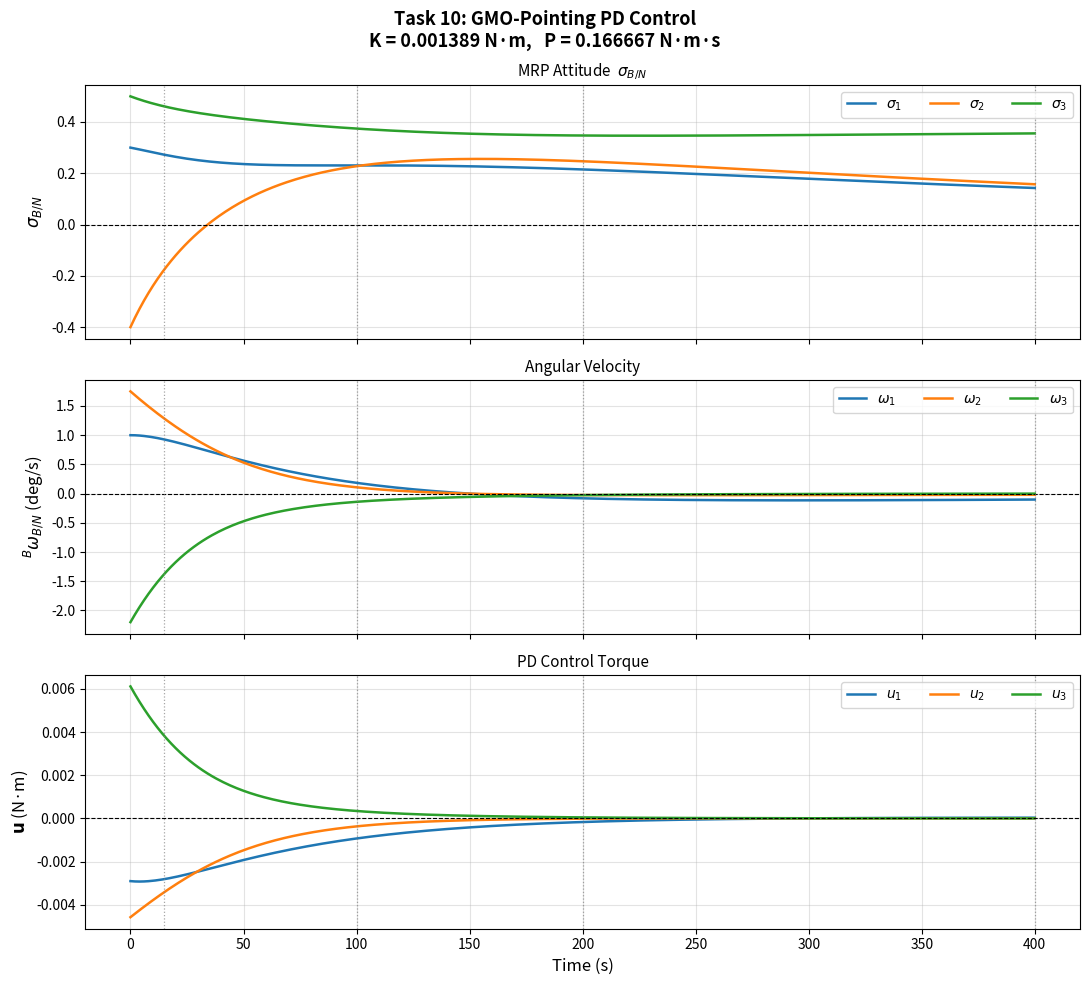

The matplotlib source for this figure:
import numpy as np
import matplotlib.pyplot as plt

# ════════════════════════════════════════════════════════════════════
#  SPACECRAFT & ORBIT PARAMETERS
# ════════════════════════════════════════════════════════════════════
I_sc   = np.diag([10.0, 5.0, 7.5])
I_inv  = np.linalg.inv(I_sc)

SIGMA0 = np.array([ 0.3, -0.4,  0.5])
OMEGA0 = np.radians(np.array([1.00, 1.75, -2.20]))

MU_MARS        = 42828.3
R_MARS         = 3396.19

# LMO
R_LMO          = R_MARS + 400.0
OMEGA_LMO      = np.radians(20.0)
I_LMO          = np.radians(30.0)
THETA0_LMO     = np.radians(60.0)
THETA_DOT_LMO  = np.sqrt(MU_MARS / R_LMO**3)

# GMO
R_GMO          = 20424.2
OMEGA_GMO      = np.radians(0.0)
I_GMO          = np.radians(0.0)
THETA0_GMO     = np.radians(250.0)
THETA_DOT_GMO  = np.sqrt(MU_MARS / R_GMO**3)

N3 = np.array([0., 0., 1.])

# ── Gains from Task 8 ─────────────────────────────────────────────
P_GAIN = 2.0 * 10.0 / 120.0        # 1/6   N·m·s
K_GAIN = P_GAIN**2 / (4.0 * 5.0)   # 1/720 N·m

# ════════════════════════════════════════════════════════════════════
#  UTILITIES
# ════════════════════════════════════════════════════════════════════
def skew(v):
    return np.array([[ 0,   -v[2],  v[1]],
                     [ v[2], 0,    -v[0]],
                     [-v[1], v[0],  0   ]])

def mrp_switch(s):
    return -s/np.dot(s,s) if np.dot(s,s) > 1.0 else s.copy()

def mrp_B(s):
    s2 = np.dot(s, s)
    return (1-s2)*np.eye(3) + 2*skew(s) + 2*np.outer(s, s)

def mrp_to_dcm(s):
    s2 = np.dot(s, s); S = skew(s)
    return np.eye(3) + (8*S@S - 4*(1-s2)*S) / (1+s2)**2

def dcm_to_mrp(C):
    tr = np.trace(C)
    q0 = 0.5 * np.sqrt(max(0., 1. + tr))
    if q0 > 1e-10:
        qv = np.array([C[1,2]-C[2,1], C[2,0]-C[0,2],
                       C[0,1]-C[1,0]]) / (4*q0)
    else:
        qv = np.array([C[1,2]-C[2,1], C[2,0]-C[0,2], C[0,1]-C[1,0]])
        qv = qv / (np.linalg.norm(qv) + 1e-16) * 0.9999
    s = qv / (1 + q0)
    return -s/np.dot(s,s) if np.dot(s,s) > 1 else s

# ════════════════════════════════════════════════════════════════════
#  ORBIT POSITION FUNCTIONS  (Tasks 1 & 5)
# ════════════════════════════════════════════════════════════════════
def _R1(a):
    c,s = np.cos(a), np.sin(a)
    return np.array([[1,0,0],[0,c,s],[0,-s,c]])

def _R3(a):
    c,s = np.cos(a), np.sin(a)
    return np.array([[c,s,0],[-s,c,0],[0,0,1]])

def pos_LMO(t):
    th  = THETA0_LMO + THETA_DOT_LMO * t
    HN  = _R3(th) @ _R1(I_LMO) @ _R3(OMEGA_LMO)
    return HN.T @ np.array([R_LMO, 0., 0.])

def pos_GMO(t):
    th  = THETA0_GMO + THETA_DOT_GMO * t
    HN  = _R3(th) @ _R1(I_GMO) @ _R3(OMEGA_GMO)
    return HN.T @ np.array([R_GMO, 0., 0.])

# ════════════════════════════════════════════════════════════════════
#  GMO-POINTING REFERENCE FRAME  (Task 5)
# ════════════════════════════════════════════════════════════════════
def dcm_RcN(t):
    """
    [RcN](t) — GMO-pointing reference frame.
        Δr  = r_GMO − r_LMO
        r̂₁  = −Δr/|Δr|            (−r̂₁ → GMO)
        r̂₂  = (Δr × n̂₃)/|Δr × n̂₃|
        r̂₃  = r̂₁ × r̂₂
    """
    dr  = pos_GMO(t) - pos_LMO(t)
    r1  = -dr / np.linalg.norm(dr)
    c2  = np.cross(dr, N3)
    r2  = c2 / np.linalg.norm(c2)
    r3  = np.cross(r1, r2)
    return np.array([r1, r2, r3])

def omega_RcN(t, dt=1.0):
    """
    NωRc/N via kinematic finite difference (Task 5).
        [ω̃_N] = [NcR_dot] @ [RcN]
        ω extracted from upper diagonal of skew-sym matrix.
    """
    NH_dot  = (dcm_RcN(t + dt) - dcm_RcN(t - dt)).T / (2.0 * dt)
    RcN     = dcm_RcN(t)
    Ot      = NH_dot @ RcN
    return np.array([Ot[2,1], Ot[0,2], Ot[1,0]])

# ════════════════════════════════════════════════════════════════════
#  ATTITUDE ERROR & PD CONTROL
# ════════════════════════════════════════════════════════════════════
def attitude_error(s_BN, w_BN, RN, w_RN_N):
    BN    = mrp_to_dcm(s_BN)
    s_BR  = dcm_to_mrp(BN @ RN.T)
    w_BR  = w_BN - BN @ w_RN_N
    return s_BR, w_BR

def pd_control(s_BR, w_BR):
    """Bu = −K σ_B/R − P BωB/R"""
    return -K_GAIN * s_BR - P_GAIN * w_BR

# ════════════════════════════════════════════════════════════════════
#  EOM & RK4
# ════════════════════════════════════════════════════════════════════
def eom(X, u):
    s, w  = X[:3], X[3:]
    sdot  = 0.25 * mrp_B(s) @ w
    wdot  = I_inv @ (-skew(w) @ I_sc @ w + u)
    return np.concatenate([sdot, wdot])

def rk4_step(X, dt, u):
    k1 = eom(X,           u)
    k2 = eom(X + dt/2*k1, u)
    k3 = eom(X + dt/2*k2, u)
    k4 = eom(X + dt*k3,   u)
    return X + (dt/6)*(k1 + 2*k2 + 2*k3 + k4)

def simulate(t_end, dt=1.0):
    X   = np.concatenate([SIGMA0, OMEGA0])
    N   = int(round(t_end / dt))
    t_h = np.zeros(N+1)
    X_h = np.zeros((N+1, 6))
    u_h = np.zeros((N+1, 3))
    t_h[0] = 0.; X_h[0] = X

    for i in range(N):
        t_n       = i * dt
        RN        = dcm_RcN(t_n)
        oRN       = omega_RcN(t_n)
        sBR, oBR  = attitude_error(X[:3], X[3:], RN, oRN)
        u         = pd_control(sBR, oBR)
        u_h[i]    = u
        X         = rk4_step(X, dt, u)
        X[:3]     = mrp_switch(X[:3])
        t_h[i+1]  = (i+1)*dt
        X_h[i+1]  = X

    # last control
    RN = dcm_RcN(t_h[-1]); oRN = omega_RcN(t_h[-1])
    sBR, oBR = attitude_error(X[:3], X[3:], RN, oRN)
    u_h[-1]  = pd_control(sBR, oBR)
    return t_h, X_h, u_h

# ════════════════════════════════════════════════════════════════════
#  VALIDATION & PLOT
# ════════════════════════════════════════════════════════════════════
def validate():
    print("="*64)
    print("ASEN 5010  —  Task 10: GMO-Pointing PD Control")
    print("="*64)
    print(f"\n  K = {K_GAIN:.10f} N·m   (= 1/720)")
    print(f"  P = {P_GAIN:.10f} N·m·s (= 1/6)")
    print(f"  Reference: [RcN](t) — GMO frame (both orbits moving)")

    t_h, X_h, u_h = simulate(400.0)

    # ── Validation table ──────────────────────────────────────
    check = [15, 100, 200, 400]
    print(f"\n{'─'*64}")
    print("σ_B/N at required times (short MRP, |σ| ≤ 1):")
    print(f"  {'t(s)':>5}  {'σ₁':>12}  {'σ₂':>12}  "
          f"{'σ₃':>12}  {'|σ|':>10}")
    print(f"  {'─'*5}  {'─'*12}  {'─'*12}  {'─'*12}  {'─'*10}")
    for tc in check:
        s   = X_h[tc, :3]
        mag = np.linalg.norm(s)
        flag = '✓' if mag <= 1.0 else '✗ shadow!'
        print(f"  {tc:5d}  {s[0]:12.8f}  {s[1]:12.8f}  "
              f"{s[2]:12.8f}  {mag:10.8f} {flag}")

    # ── Tracking error convergence ────────────────────────────
    print(f"\n{'─'*64}")
    print("Tracking error convergence:")
    print(f"  {'t(s)':>5}  {'|σ_B/R|':>12}  {'|BωB/R| (rad/s)':>18}")
    print(f"  {'─'*5}  {'─'*12}  {'─'*18}")
    for tc in check:
        s = X_h[tc,:3]; w = X_h[tc,3:]
        sBR, oBR = attitude_error(s, w, dcm_RcN(tc), omega_RcN(tc))
        print(f"  {tc:5d}  {np.linalg.norm(sBR):12.6f}  "
              f"{np.linalg.norm(oBR):18.9f}")

    # ── Plot ──────────────────────────────────────────────────
    fig, axes = plt.subplots(3, 1, figsize=(11, 10), sharex=True)
    fig.suptitle(
        "Task 10: GMO-Pointing PD Control\n"
        f"K = {K_GAIN:.6f} N·m,   P = {P_GAIN:.6f} N·m·s",
        fontsize=13, fontweight='bold')

    cols  = ['#1f77b4', '#ff7f0e', '#2ca02c']
    lbl_s = [r'$\sigma_1$', r'$\sigma_2$', r'$\sigma_3$']
    lbl_w = [r'$\omega_1$', r'$\omega_2$', r'$\omega_3$']
    lbl_u = [r'$u_1$',      r'$u_2$',      r'$u_3$']

    ax = axes[0]
    for j in range(3):
        ax.plot(t_h, X_h[:, j], color=cols[j], lw=1.8, label=lbl_s[j])
    ax.axhline(0, color='k', lw=0.8, ls='--')
    ax.set_ylabel(r'$\sigma_{B/N}$', fontsize=12)
    ax.legend(ncol=3, fontsize=10, loc='upper right')
    ax.grid(True, alpha=0.35)
    ax.set_title(r'MRP Attitude  $\sigma_{B/N}$', fontsize=11)

    ax = axes[1]
    for j in range(3):
        ax.plot(t_h, np.degrees(X_h[:, j+3]),
                color=cols[j], lw=1.8, label=lbl_w[j])
    ax.axhline(0, color='k', lw=0.8, ls='--')
    ax.set_ylabel(r'$^B\omega_{B/N}$ (deg/s)', fontsize=12)
    ax.legend(ncol=3, fontsize=10, loc='upper right')
    ax.grid(True, alpha=0.35)
    ax.set_title('Angular Velocity', fontsize=11)

    ax = axes[2]
    for j in range(3):
        ax.plot(t_h, u_h[:, j], color=cols[j], lw=1.8, label=lbl_u[j])
    ax.axhline(0, color='k', lw=0.8, ls='--')
    ax.set_ylabel(r'$\mathbf{u}$ (N·m)', fontsize=12)
    ax.set_xlabel('Time (s)', fontsize=12)
    ax.legend(ncol=3, fontsize=10, loc='upper right')
    ax.grid(True, alpha=0.35)
    ax.set_title('PD Control Torque', fontsize=11)

    for ax in axes:
        for tc in check:
            ax.axvline(tc, color='gray', lw=0.9, ls=':', alpha=0.7)

    plt.tight_layout()
    plt.show()

    print("="*64)

if __name__ == "__main__":
    validate()
